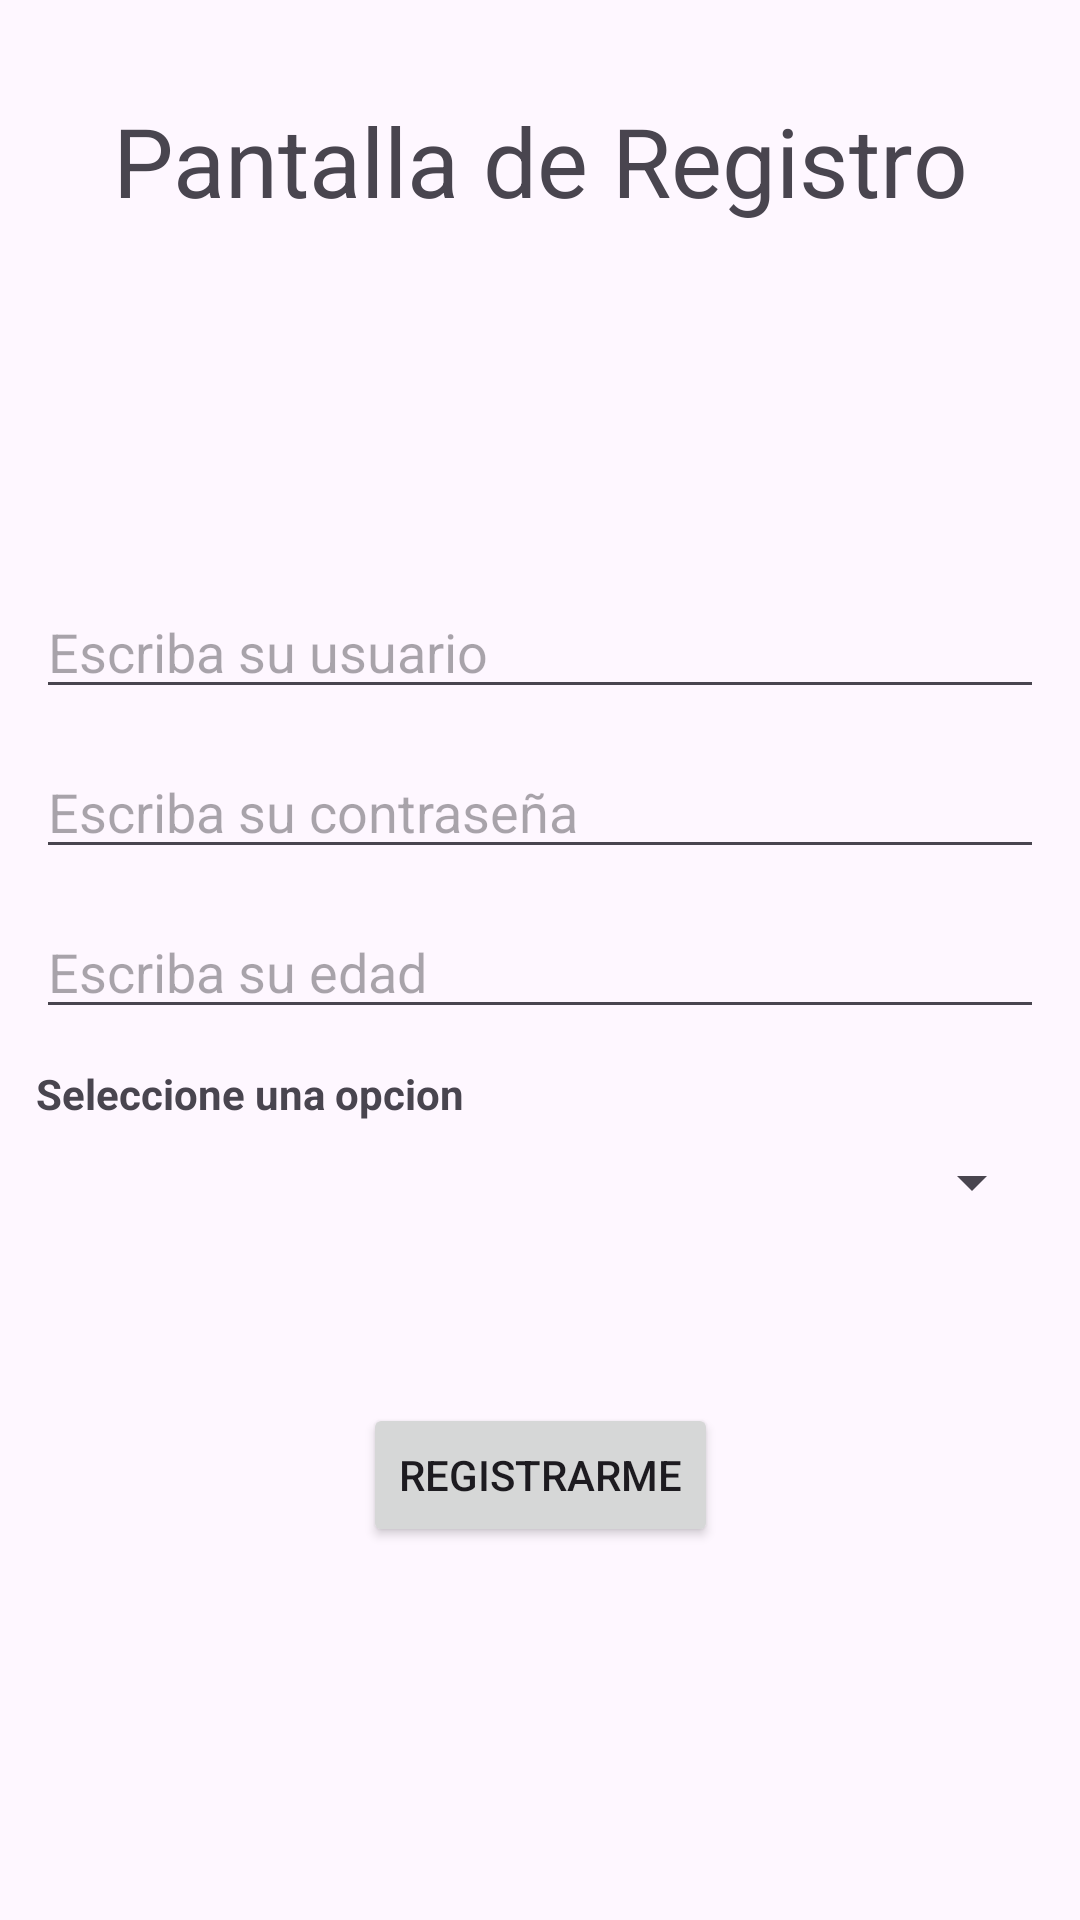

This screen was rendered from an Android layout file. Write that file and the resources it references.
<!-- AndroidManifest.xml: application theme Theme.TrabajoPractico2doCuatrimestre2026 -->
<!-- res/layout/activity_register.xml -->
<?xml version="1.0" encoding="utf-8"?>
<androidx.constraintlayout.widget.ConstraintLayout
    xmlns:android="http://schemas.android.com/apk/res/android"
    xmlns:app="http://schemas.android.com/apk/res-auto"
    xmlns:tools="http://schemas.android.com/tools"
    android:layout_width="match_parent"
    android:layout_height="match_parent">

    <TextView
        android:id="@+id/tvTitleRegister"
        android:layout_width="wrap_content"
        android:layout_height="wrap_content"
        android:text="Pantalla de Registro"
        android:textSize="32sp"
        android:layout_marginTop="32dp"
        app:layout_constraintRight_toRightOf="parent"
        app:layout_constraintLeft_toLeftOf="parent"
        app:layout_constraintTop_toTopOf="parent"/>


    <EditText
        android:id="@+id/etUsername"
        android:layout_width="match_parent"
        android:layout_height="wrap_content"
        android:layout_marginTop="120dp"
        android:layout_marginLeft="12dp"
        android:layout_marginRight="12dp"
        android:hint="Escriba su usuario"
        app:layout_constraintLeft_toLeftOf="parent"
        app:layout_constraintRight_toRightOf="parent"
        app:layout_constraintTop_toBottomOf="@+id/tvTitleRegister"/>


    <EditText
        android:id="@+id/etPassword"
        android:layout_width="match_parent"
        android:layout_height="wrap_content"
        android:layout_margin="12dp"
        android:hint="Escriba su contraseña"
        app:layout_constraintLeft_toLeftOf="parent"
        app:layout_constraintRight_toRightOf="parent"
        app:layout_constraintTop_toBottomOf="@+id/etUsername"/>

    <EditText
        android:id="@+id/etAge"
        android:layout_width="match_parent"
        android:layout_height="wrap_content"
        android:layout_margin="12dp"
        android:hint="Escriba su edad"
        android:inputType="number"
        app:layout_constraintLeft_toLeftOf="parent"
        app:layout_constraintRight_toRightOf="parent"
        app:layout_constraintTop_toBottomOf="@+id/etPassword"/>

    <TextView
        android:id="@+id/tvTitleSpinner"
        android:layout_width="wrap_content"
        android:layout_height="wrap_content"
        android:text="Seleccione una opcion"
        android:textStyle="bold"
        android:layout_marginTop="12dp"
        app:layout_constraintTop_toBottomOf="@+id/etAge"
        app:layout_constraintLeft_toLeftOf="@+id/spinner"/>


    <Spinner
        android:id="@+id/spinner"
        android:layout_width="match_parent"
        android:layout_height="40dp"
        app:layout_constraintTop_toBottomOf="@+id/tvTitleSpinner"
        android:layout_marginRight="12dp"
        android:layout_marginLeft="12dp"/>


    <Button
        android:id="@+id/btnRegister"
        android:layout_width="wrap_content"
        android:layout_height="wrap_content"
        android:text="Registrarme"
        android:textAllCaps="true"
        app:layout_constraintTop_toBottomOf="@+id/etAge"
        app:layout_constraintBottom_toBottomOf="parent"
        app:layout_constraintLeft_toLeftOf="parent"
        app:layout_constraintRight_toRightOf="parent"/>

</androidx.constraintlayout.widget.ConstraintLayout>
<!-- resources referenced by this layout -->
<resources>
  <style name="Theme.TrabajoPractico2doCuatrimestre2026" parent="Base.Theme.TrabajoPractico2doCuatrimestre2026" />
  <style name="Base.Theme.TrabajoPractico2doCuatrimestre2026" parent="Theme.Material3.DayNight.NoActionBar">
          
          
      </style>
</resources>
